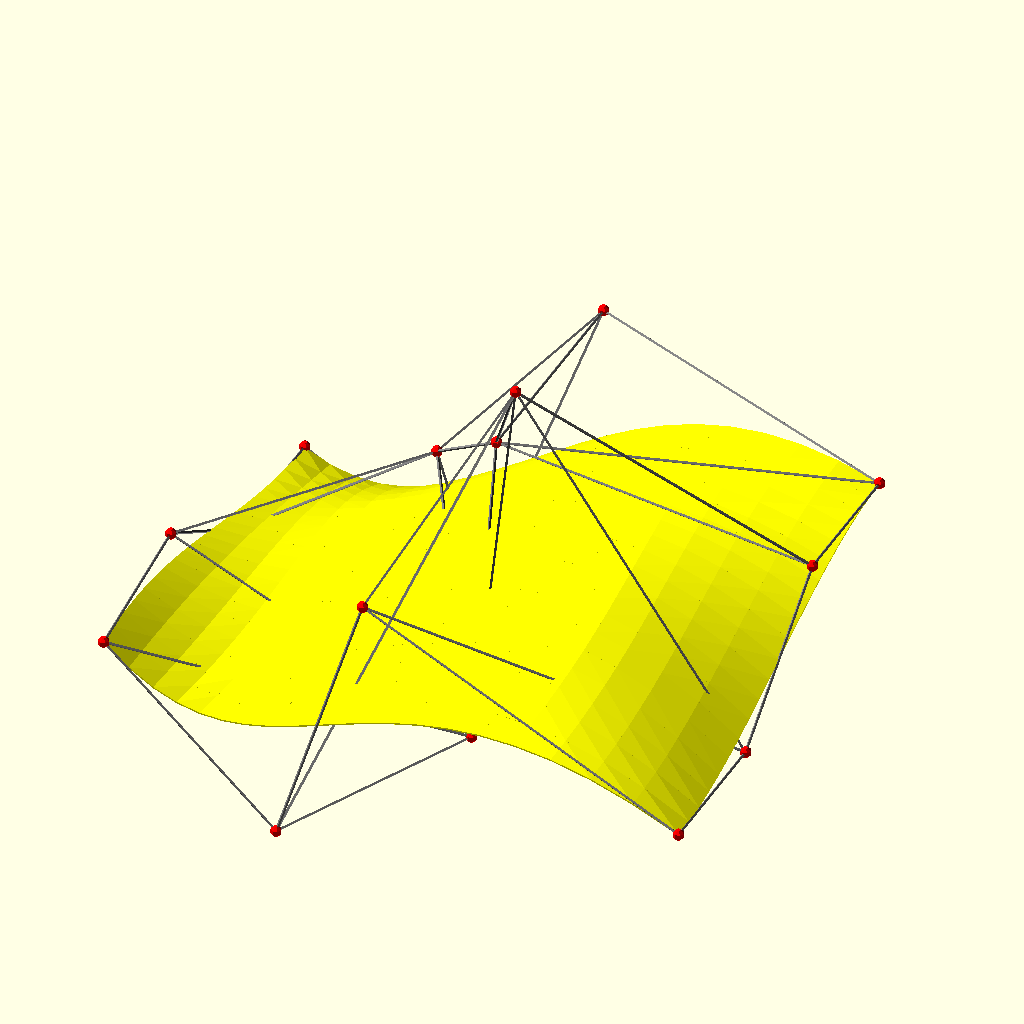
Cell 1 — every parameter at its default value.
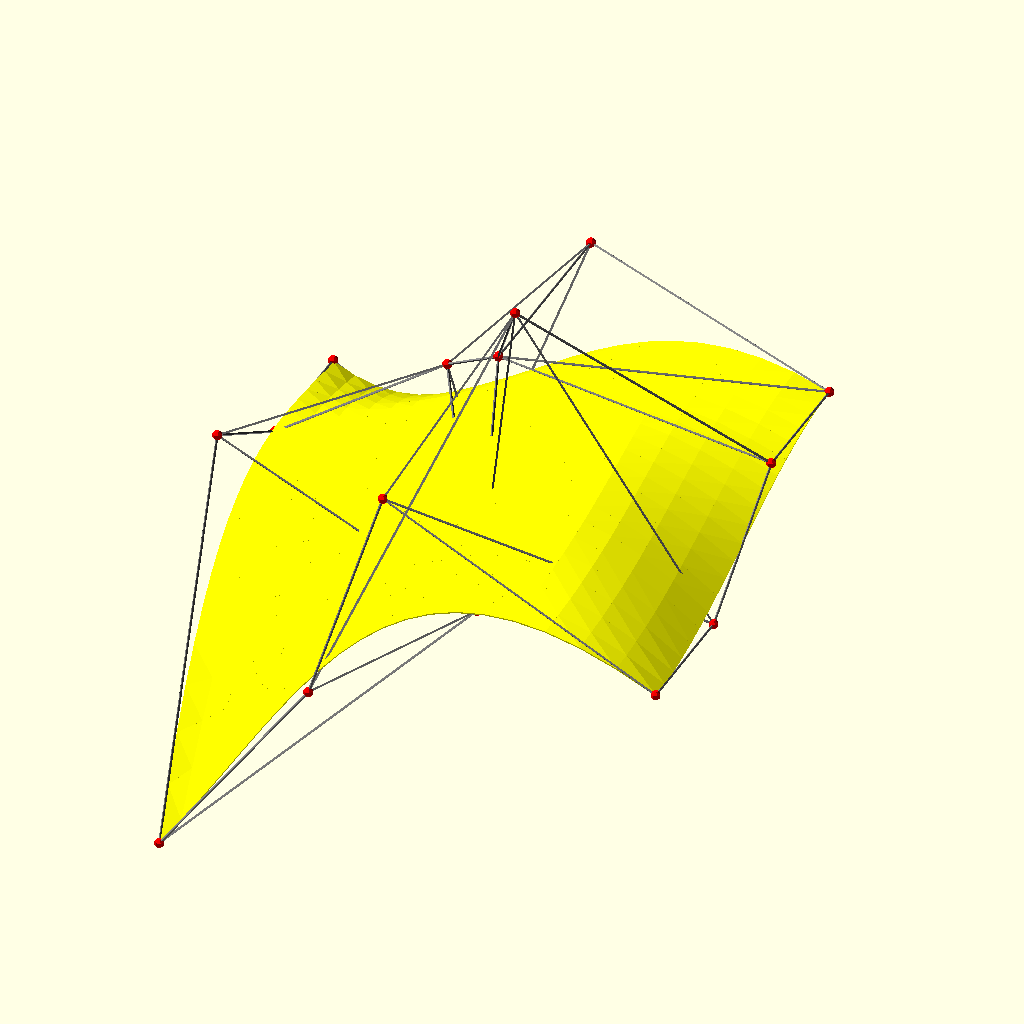
Cell 2 — p00_z set to -120, the other parameters unchanged.
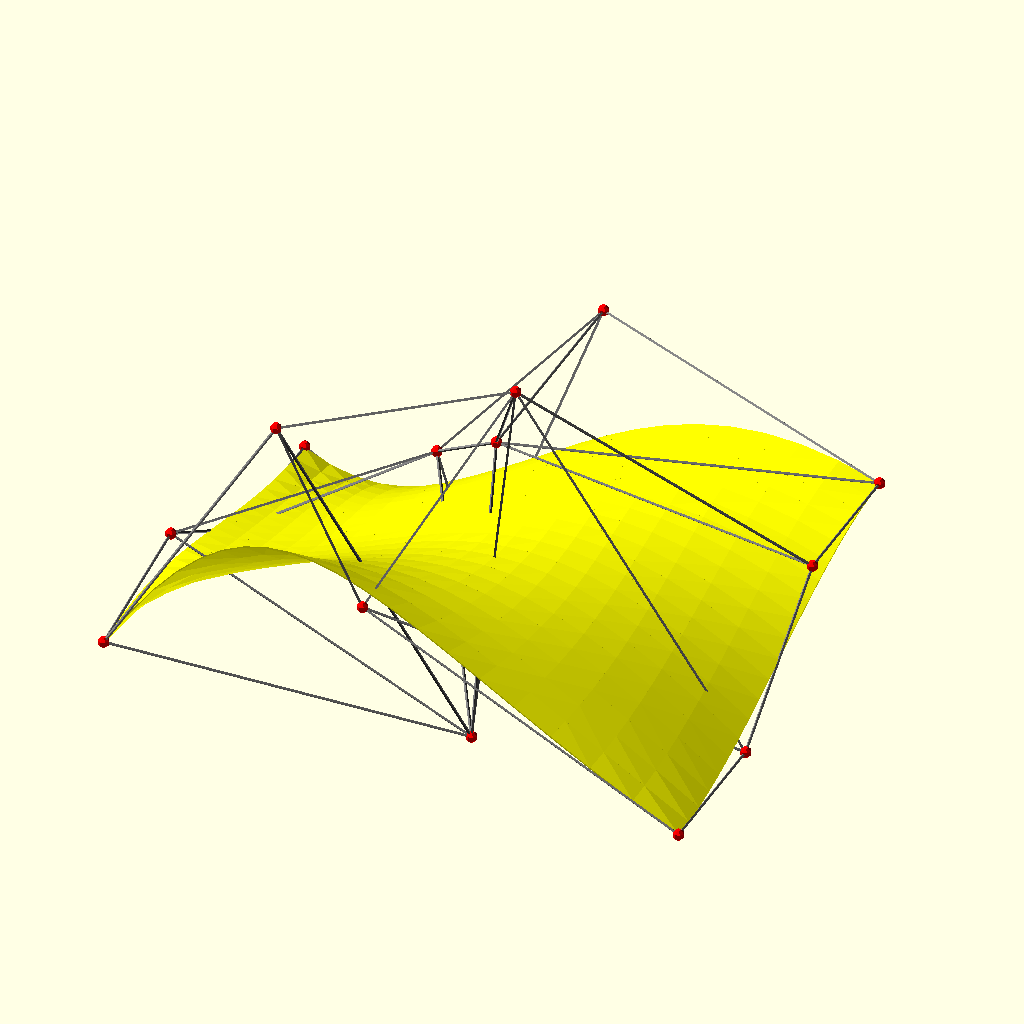
Cell 3: p01_z = 120 (everything else at default).
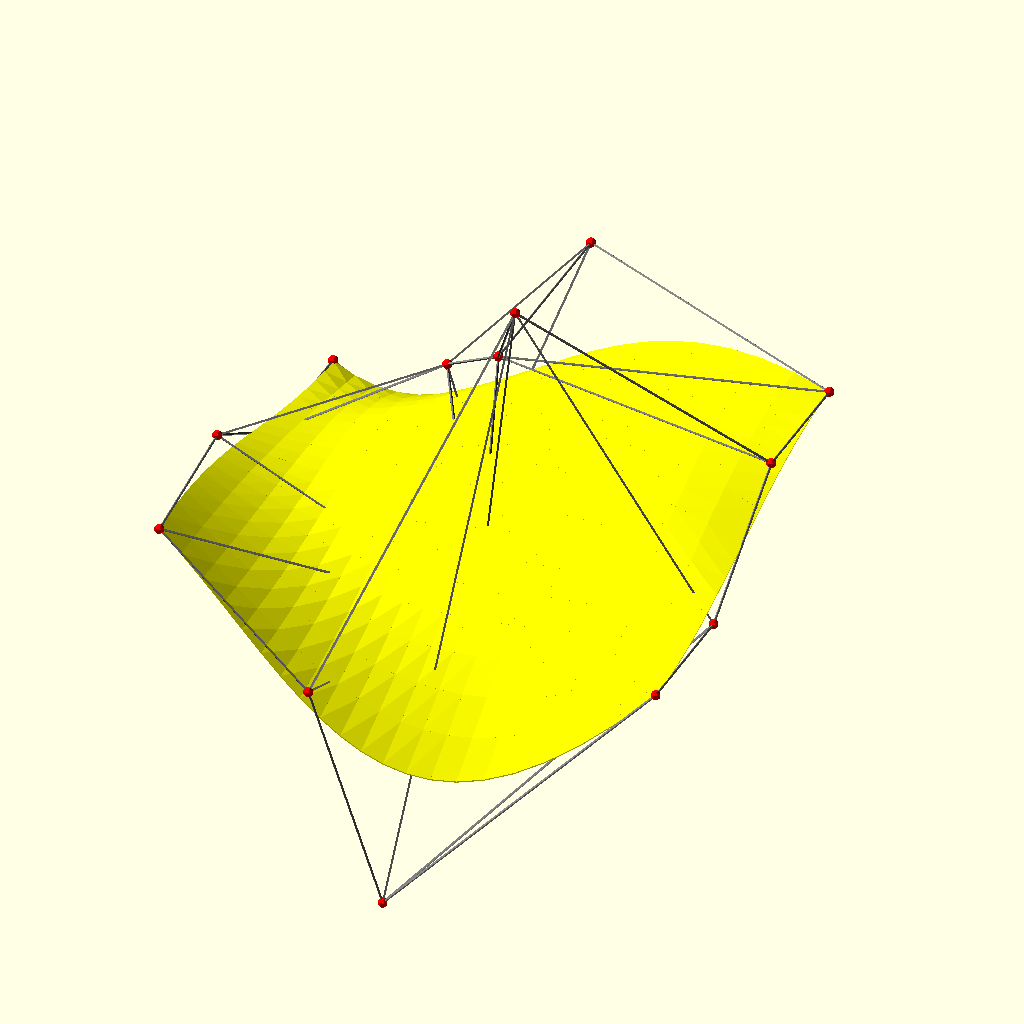
Cell 4: p02_z = -120 (everything else at default).
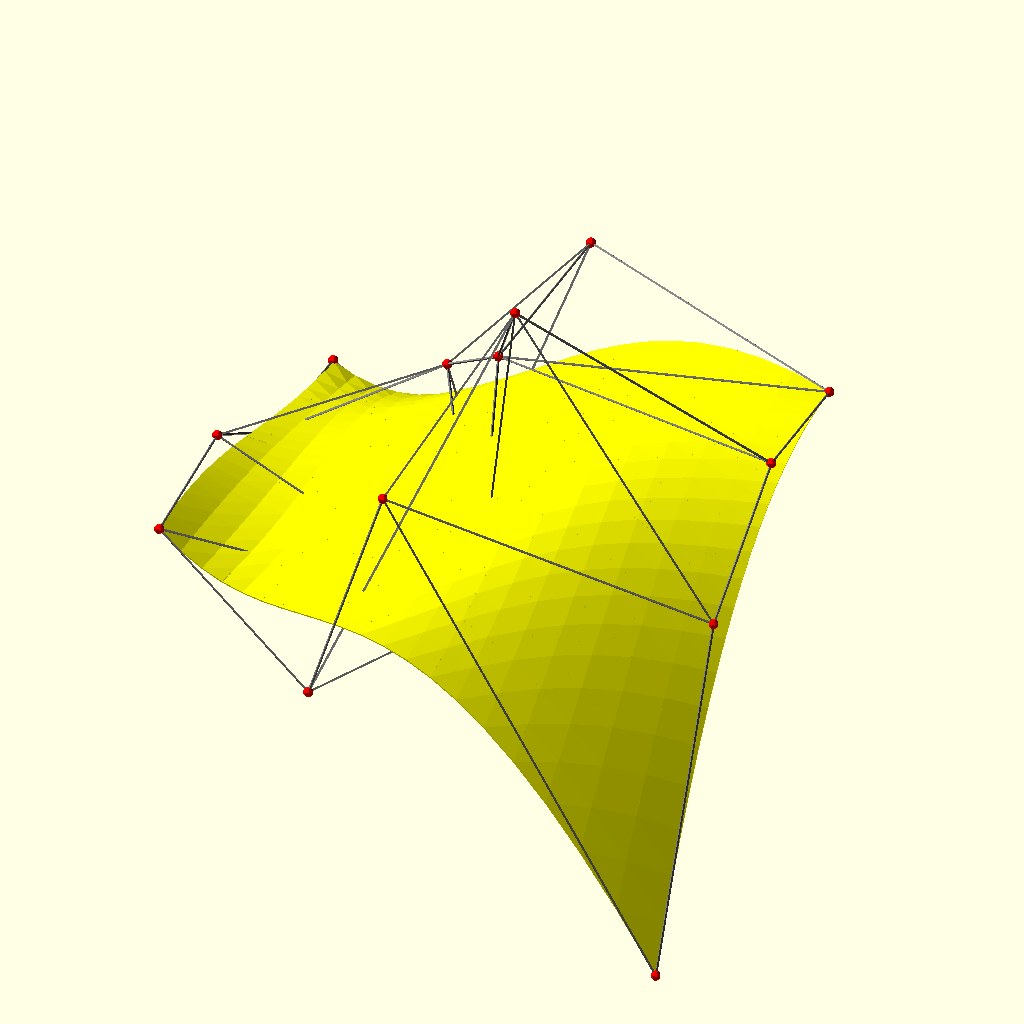
Cell 5: the same model with p03_z = -120.
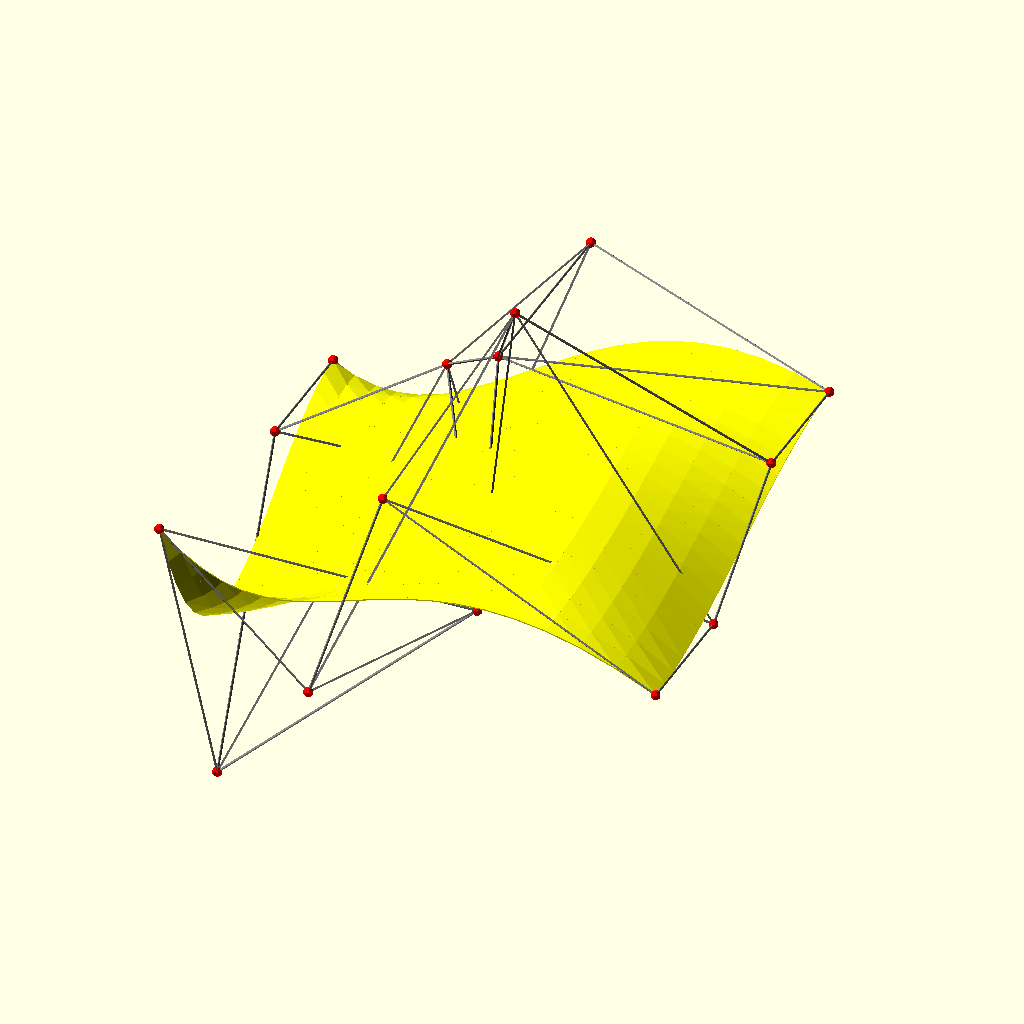
Cell 6 — p10_z set to -120, the other parameters unchanged.
The same orthographic view direction (rotation 55°, 0°, 25°; colour scheme Cornfield) for every cell, with the view re-fitted per cell, so scale and position can differ between cells.
Source of the model, inputs/thingiverse/files/thing-2268765/files/bezier-surface-demo.scad:
t_step = 0.05;
thickness = 0.5;
show_control_points = "YES"; // [YES, NO]

p00_z = 20; // [-120:120]
p01_z = -35; // [-120:120]
p02_z = 60; // [-120:120]
p03_z = 5; // [-120:120]

p10_z = 30; // [-120:120]
p11_z = -25; // [-120:120]
p12_z = 120; // [-120:120]
p13_z = 5; // [-120:120]

p20_z = 0; // [-120:120]
p21_z = 35; // [-120:120]
p22_z = 60; // [-120:120]
p23_z = 45; // [-120:120]

p30_z = 0; // [-120:120]
p31_z = -35; // [-120:120]
p32_z = 60; // [-120:120]
p33_z = 45; // [-120:120]

/**
* line3d.scad
*
* Creates a 3D line from two points. 
* 
* @copyright Justin Lin, 2017
* @license https://opensource.org/licenses/lgpl-3.0.html
*
* @see https://openhome.cc/eGossip/OpenSCAD/lib-line3d.html
*
**/

module line3d(p1, p2, thickness, p1Style = "CAP_CIRCLE", p2Style = "CAP_CIRCLE") {
    r = thickness / 2;

    frags = $fn > 0 ? 
        ($fn >= 3 ? $fn : 3) : 
        max(min(360 / $fa, r * 6.28318 / $fs), 5)
    ;

    remain = frags % 4;
    frags_of_4 = (remain / 4) > 0.5 ? frags - remain + 4 : frags - remain;
    half_fa = 180 / frags_of_4;
    
    dx = p2[0] - p1[0];
    dy = p2[1] - p1[1];
    dz = p2[2] - p1[2];
    
    
    length = sqrt(pow(dx, 2) + pow(dy, 2) + pow(dz, 2));

    ay = 90 - atan2(dz, sqrt(pow(dx, 2) + pow(dy, 2)));
    az = atan2(dy, dx);

    module cap_butt() {
        translate(p1) 
            rotate([0, ay, az]) 
                linear_extrude(length) 
                    circle(r, $fn = frags_of_4);
    }
                
    module capCircle(p) {
        w = r / 1.414;
        translate(p) 
            rotate([0, ay, az]) 
                translate([0, 0, -w]) 
                    linear_extrude(w * 2) 
                        circle(r, $fn = frags_of_4);       
    }

    module capSphere(p) {
        translate(p) 
            rotate([0, ay, az]) 
                sphere(r / cos(half_fa), $fn = frags_of_4);          
    }
    
    module cap(p, style) {
        if(style == "CAP_CIRCLE") {
            capCircle(p);     
        } else if(style == "CAP_SPHERE") { 
            capSphere(p);  
        }       
    }
    
    cap_butt();
    cap(p1, p1Style);
    cap(p2, p2Style);
}

/**
* polyline3d.scad
*
* Creates a 3D polyline from a list of `[x, y, z]` coordinates. 
* It depends on the line3d module so you have to include line3d.scad.
* 
* @copyright Justin Lin, 2017
* @license https://opensource.org/licenses/lgpl-3.0.html
*
* @see https://openhome.cc/eGossip/OpenSCAD/lib-polyline3d.html
*
**/

module polyline3d(points, thickness, startingStyle = "CAP_CIRCLE", endingStyle = "CAP_CIRCLE") {
    module line_segment(index) {
        styles = index == 1 ? [startingStyle, "CAP_BUTT"] : (
            index == len(points) - 1 ? ["CAP_SPHERE", endingStyle] : [
                "CAP_SPHERE", "CAP_BUTT"
            ]
        );
        
        line3d(points[index - 1], points[index], thickness, 
               p1Style = styles[0], p2Style = styles[1]);
    }

    module polyline3d_inner(points, index) {
        if(index < len(points)) {
            line_segment(index);
            polyline3d_inner(points, index + 1);
        }
    }

    polyline3d_inner(points, 1);
}

/**
* bezier_curve.scad
*
* Given a set of control points, the bezier_curve function returns points of the Bézier path. 
* Combined with the polyline, polyline3d or hull_polyline3d module defined in my lib-openscad, 
* you can create a Bézier curve.
* 
* @copyright Justin Lin, 2017
* @license https://opensource.org/licenses/lgpl-3.0.html
*
* @see https://openhome.cc/eGossip/OpenSCAD/lib-bezier_curve.html
*
**/ 

function _combi(n, k) =
    let(  
        bi_coef = [      
               [1],     // n = 0: for padding
              [1,1],    // n = 1: for Linear curves, how about drawing a line directly?
             [1,2,1],   // n = 2: for Quadratic curves
            [1,3,3,1]   // n = 3: for Cubic Bézier curves
        ]  
    )
    n < len(bi_coef) ? bi_coef[n][k] : (
        k == 0 ? 1 : (_combi(n, k - 1) * (n - k + 1) / k)
    );
        
function bezier_curve_coordinate(t, pn, n, i = 0) = 
    i == n + 1 ? 0 : 
        (_combi(n, i) * pn[i] * pow(1 - t, n - i) * pow(t, i) + 
            bezier_curve_coordinate(t, pn, n, i + 1));
        
function _bezier_curve_point(t, points) = 
    let(n = len(points) - 1)
    [
        bezier_curve_coordinate(
            t, 
            [points[0][0], points[1][0], points[2][0], points[3][0]], 
            n
        ),
        bezier_curve_coordinate(
            t,  
            [points[0][1], points[1][1], points[2][1], points[3][1]], 
            n
        ),
        bezier_curve_coordinate(
            t, 
            [points[0][2], points[1][2], points[2][2], points[3][2]], 
            n
        )
    ];

function bezier_curve(t_step, points) = 
    concat([
        for(t = [0: t_step: 1]) 
            _bezier_curve_point(t, points)
    ], [_bezier_curve_point(1, points)]);
    
/**
* bezier_surface.scad
*
* Given a set of control points, the bezier_surface function returns points of the Bézier surface. 
* Combined with the function_grapher module defined in my lib-openscad, 
* you can create a Bézier surface.
*
* It depends on the bezier_curve function so remember to include bezier_curve.scad.
* 
* @copyright Justin Lin, 2017
* @license https://opensource.org/licenses/lgpl-3.0.html
*
* @see https://openhome.cc/eGossip/OpenSCAD/lib-bezier_surface.html
*
**/ 

function bezier_surface(t_step, ctrl_pts) =
    let(pts =  [
        for(i = [0:len(ctrl_pts) - 1]) 
            bezier_curve(t_step, ctrl_pts[i])
    ]) 
    [for(x = [0:len(pts[0]) - 1]) 
        bezier_curve(t_step,  
                [for(y = [0:len(pts) - 1]) pts[y][x]]
        ) 
    ];
    
/**
* function_grapher.scad
*
* 
* Given a set of points `[x, y, f(x, y)]` where `f(x, y)` is a 
* mathematics function, the `function_grapher` module can 
* create the graph of `f(x, y)`.
* It depends on the line3d and polyline3d modules so you have 
* to include "line3d.scad" and "polyline3d.scad".
* 
* @copyright Justin Lin, 2017
* @license https://opensource.org/licenses/lgpl-3.0.html
*
* @see https://openhome.cc/eGossip/OpenSCAD/lib-function_grapher.html
*
**/ 

module function_grapher(points, thickness, style = "FACES", slicing = "SLASH") {
    // Increasing $fn will be slow when you use "LINES" or "HULL_FACES".
     
    function tri_shell_points(top) =
        let(
            z_offset = [0, 0, -thickness],
            bottom = [
                top[0] + z_offset, 
                top[1] + z_offset, 
                top[2] + z_offset
            ],
            faces = [
                [0, 1, 2],
                [3, 4, 5],
                [0, 1, 4, 3],
                [1, 2, 5, 4],
                [2, 0, 3, 5]
            ]
        )
        [
            concat(top, bottom), 
            faces
        ];
        
        
    module tri_to_faces(top_tri1, top_tri2) {
        pts_faces1 = tri_shell_points(top_tri1);
        pts_faces2 = tri_shell_points(top_tri2);
        
        hull() {
            polyhedron(
                points = pts_faces1[0], 
                faces = pts_faces1[1]
            );
            polyhedron(
                points = pts_faces2[0],
                faces = pts_faces2[1]
            );
        }
    }

    module tri_to_lines(tri1, tri2) {
       polyline3d(concat(tri1, [tri1[0]]), thickness);
       polyline3d(concat(tri2, [tri2[0]]), thickness);
    }
    
    module hull_pts(tri) {
       half_thickness = thickness / 2;
       hull() {
           translate(tri[0]) sphere(half_thickness);
           translate(tri[1]) sphere(half_thickness);
           translate(tri[2]) sphere(half_thickness);
       }    
    }
    
    module tri_to_hull_faces(tri1, tri2) {
       hull_pts(tri1);
       hull_pts(tri2);
    }    

    module tri_to_graph(tri1, tri2) {
        if(style == "FACES") {
            tri_to_faces(tri1, tri2);
        } else if(style == "LINES") {
            tri_to_lines(tri1, tri2);
        } else {  // Warning: May be very slow!!
            tri_to_hull_faces(tri1, tri2);
        }
    }

    for(yi = [0:len(points) - 2]) {
        for(xi = [0:len(points[yi]) - 2]) {
            if(slicing == "SLASH") {
                tri_to_graph([
                    points[yi][xi], 
                    points[yi][xi + 1], 
                    points[yi + 1][xi + 1]
                ], [
                    points[yi][xi], 
                    points[yi + 1][xi + 1], 
                    points[yi + 1][xi]
                ]);
            } else {                
                tri_to_graph([
                    points[yi][xi], 
                    points[yi][xi + 1], 
                    points[yi + 1][xi]
                ], [
                    points[yi + 1][xi], 
                    points[yi][xi + 1], 
                    points[yi + 1][xi + 1]
                ]);                    
            }        
        }
    }
}

module demo() {

    ctrl_pts = [
        [[0, 0, p00_z],  [60, 0, p01_z],   [90, 0, p02_z],    [200, 0, p03_z]],
        [[0, 50, p10_z], [100, 60, p11_z], [120, 50, p12_z], [200, 50, p13_z]],
        [[0, 100, p20_z], [60, 120, p21_z],  [90, 100, p22_z],  [200, 100, p23_z]],
        [[0, 150, p30_z], [60, 150, p31_z], [90, 180, p32_z],  [200, 150, p33_z]]
    ];

    g = bezier_surface(t_step, ctrl_pts);

    color("yellow") function_grapher(g, thickness);    

    if(show_control_points == "YES") {
        color("gray") function_grapher(ctrl_pts, thickness * 2, "LINES"); 
        color("red") for(i = [0:len(ctrl_pts) - 1]) {
            for(j = [0:len(ctrl_pts[0]) - 1]) {
                translate(ctrl_pts[i][j]) 
                    sphere(thickness * 4);          
            }
        }  
    }    
}

demo();
Customizer parameters (derived from the source; name, type, default, range or options):
t_step: number, default 0.05
thickness: number, default 0.5
show_control_points: string, default "YES", options "YES", "NO"
p00_z: number, default 20, range -120 to 120
p01_z: number, default -35, range -120 to 120
p02_z: number, default 60, range -120 to 120
p03_z: number, default 5, range -120 to 120
p10_z: number, default 30, range -120 to 120
p11_z: number, default -25, range -120 to 120
p12_z: number, default 120, range -120 to 120
p13_z: number, default 5, range -120 to 120
p20_z: number, default 0, range -120 to 120
p21_z: number, default 35, range -120 to 120
p22_z: number, default 60, range -120 to 120
p23_z: number, default 45, range -120 to 120
p30_z: number, default 0, range -120 to 120
p31_z: number, default -35, range -120 to 120
p32_z: number, default 60, range -120 to 120
p33_z: number, default 45, range -120 to 120
